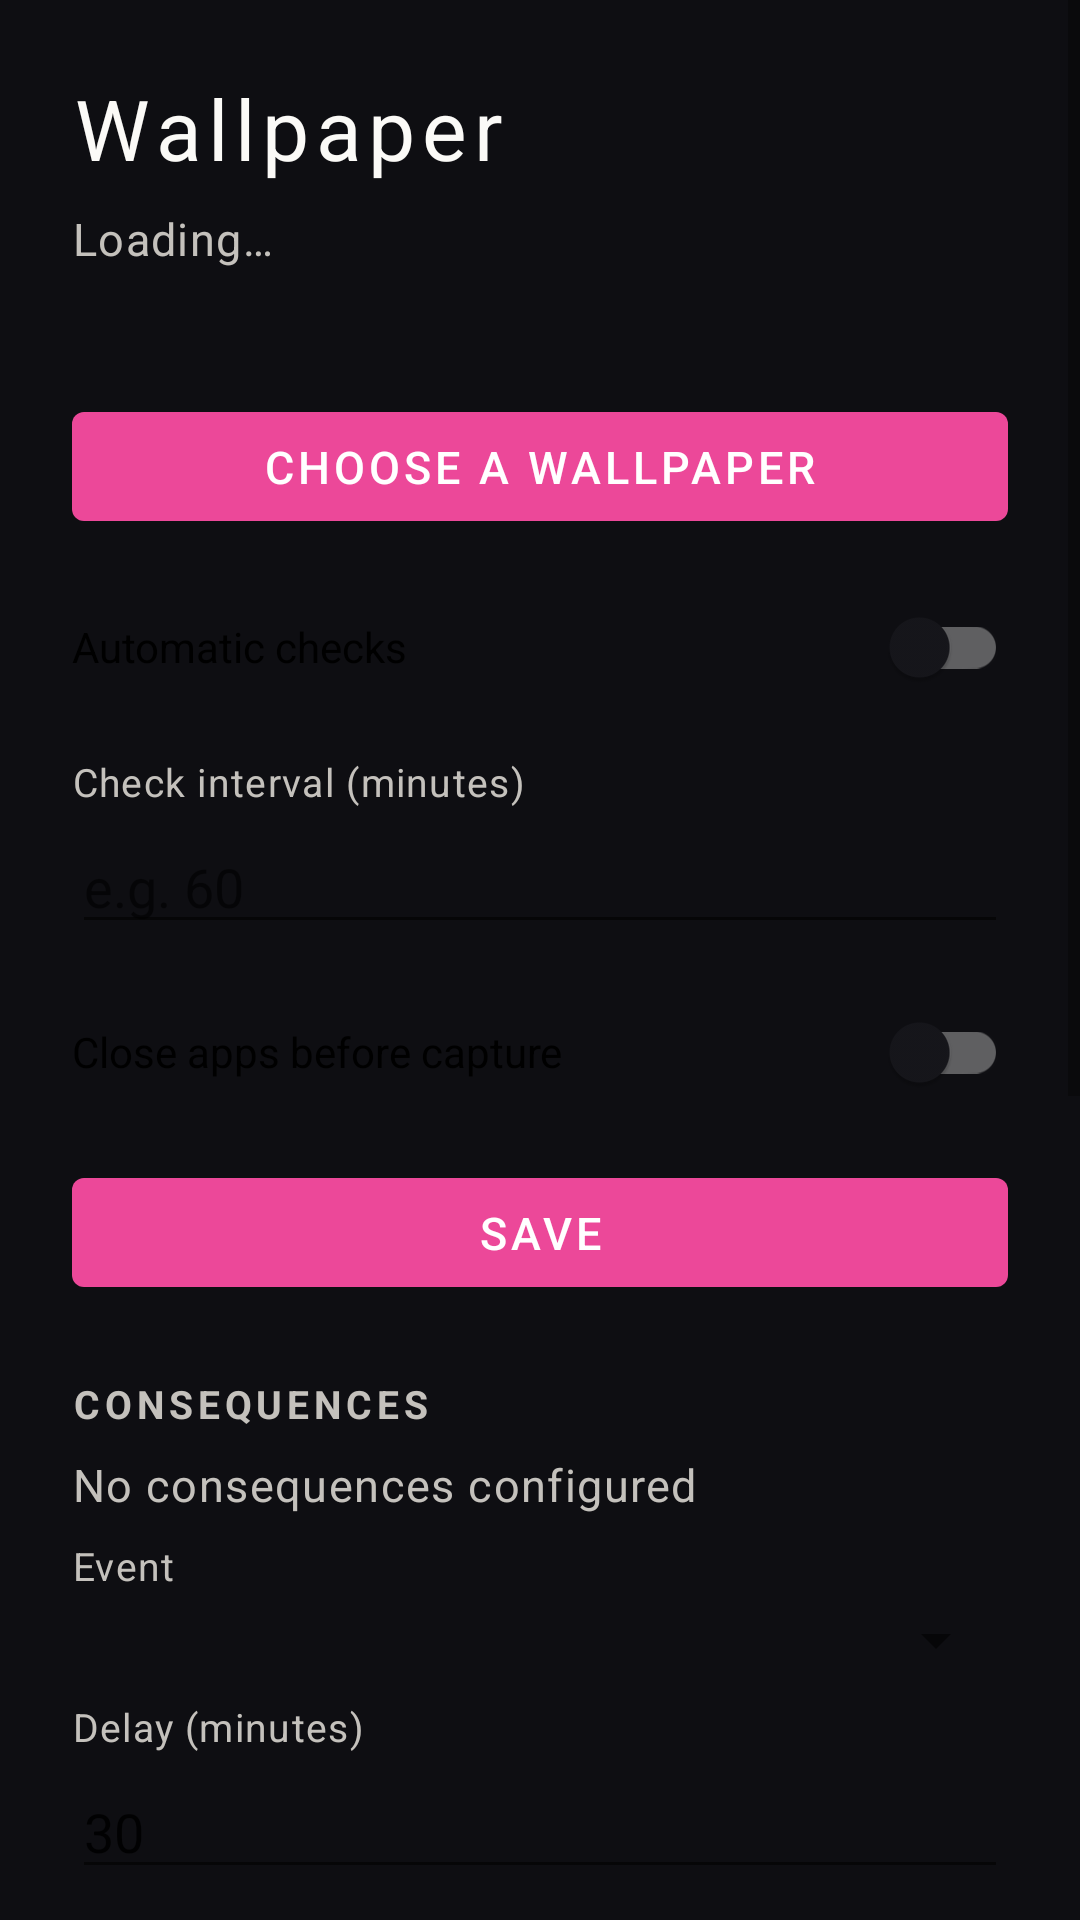

Here is an Android app screen rendered from its layout file. Give the layout XML and the strings, colors and styles it references.
<!-- AndroidManifest.xml: activity theme Theme.Bg.NoActionBar -->
<!-- res/layout/activity_wallpaper.xml -->
<?xml version="1.0" encoding="utf-8"?>
<ScrollView xmlns:android="http://schemas.android.com/apk/res/android"
    android:layout_width="match_parent"
    android:layout_height="match_parent"
    android:background="@color/ds_bg"
    android:fillViewport="true">

    <LinearLayout
        android:layout_width="match_parent"
        android:layout_height="wrap_content"
        android:orientation="vertical"
        android:padding="@dimen/ds_page_padding">

        <TextView
            android:layout_width="wrap_content"
            android:layout_height="wrap_content"
            android:layout_marginBottom="@dimen/ds_space_sm"
            android:text="@string/wallpaper_title"
            style="@style/DsTitle" />

        <TextView
            android:id="@+id/wallpaper_status"
            android:layout_width="match_parent"
            android:layout_height="wrap_content"
            android:layout_marginBottom="@dimen/ds_space_md"
            android:text="@string/wallpaper_loading"
            style="@style/DsBody"
            android:textColor="@color/ds_text_muted" />

        <TextView
            android:id="@+id/wallpaper_device_status"
            android:layout_width="match_parent"
            android:layout_height="wrap_content"
            android:layout_marginBottom="@dimen/ds_space_md"
            style="@style/DsSmall"
            android:textColor="@color/ds_text_muted" />

        <Button
            android:id="@+id/wallpaper_upload_button"
            android:layout_width="match_parent"
            android:layout_height="wrap_content"
            android:layout_marginBottom="@dimen/ds_space_md"
            android:text="@string/wallpaper_upload"
            style="@style/DsButton" />

        <com.google.android.material.switchmaterial.SwitchMaterial
            android:id="@+id/wallpaper_enabled_switch"
            android:layout_width="match_parent"
            android:layout_height="wrap_content"
            android:layout_marginBottom="@dimen/ds_space_md"
            android:text="@string/wallpaper_enforcement_enabled" />

        <TextView
            android:layout_width="wrap_content"
            android:layout_height="wrap_content"
            android:layout_marginBottom="@dimen/ds_space_xs"
            android:text="@string/wallpaper_check_interval"
            style="@style/DsSmall"
            android:textColor="@color/ds_text_muted" />

        <EditText
            android:id="@+id/wallpaper_interval_input"
            android:layout_width="match_parent"
            android:layout_height="wrap_content"
            android:layout_marginBottom="@dimen/ds_space_md"
            android:inputType="number"
            android:hint="@string/wallpaper_check_interval_hint"
            android:importantForAutofill="no" />

        <com.google.android.material.switchmaterial.SwitchMaterial
            android:id="@+id/wallpaper_dismiss_apps_switch"
            android:layout_width="match_parent"
            android:layout_height="wrap_content"
            android:layout_marginBottom="@dimen/ds_space_md"
            android:text="@string/wallpaper_dismiss_apps" />

        <Button
            android:id="@+id/wallpaper_save_options_button"
            android:layout_width="match_parent"
            android:layout_height="wrap_content"
            android:layout_marginBottom="@dimen/ds_space_xl"
            android:text="@string/wallpaper_save_options"
            style="@style/DsButton" />

        <TextView
            android:layout_width="wrap_content"
            android:layout_height="wrap_content"
            android:layout_marginBottom="@dimen/ds_space_sm"
            android:text="@string/wallpaper_consequences_title"
            style="@style/DsSectionTitle" />

        <TextView
            android:id="@+id/wallpaper_scenarios_summary"
            android:layout_width="match_parent"
            android:layout_height="wrap_content"
            android:layout_marginBottom="@dimen/ds_space_sm"
            android:text="@string/wallpaper_scenarios_empty"
            style="@style/DsBody"
            android:textColor="@color/ds_text_muted" />

        <TextView
            android:layout_width="wrap_content"
            android:layout_height="wrap_content"
            android:layout_marginBottom="@dimen/ds_space_xs"
            android:text="@string/wallpaper_scenario_event"
            style="@style/DsSmall"
            android:textColor="@color/ds_text_muted" />

        <Spinner
            android:id="@+id/wallpaper_scenario_event"
            android:layout_width="match_parent"
            android:layout_height="wrap_content"
            android:layout_marginBottom="@dimen/ds_space_sm" />

        <TextView
            android:layout_width="wrap_content"
            android:layout_height="wrap_content"
            android:layout_marginBottom="@dimen/ds_space_xs"
            android:text="@string/wallpaper_scenario_delay"
            style="@style/DsSmall"
            android:textColor="@color/ds_text_muted" />

        <EditText
            android:id="@+id/wallpaper_scenario_delay"
            android:layout_width="match_parent"
            android:layout_height="wrap_content"
            android:layout_marginBottom="@dimen/ds_space_sm"
            android:inputType="number"
            android:text="30"
            android:importantForAutofill="no" />

        <TextView
            android:layout_width="wrap_content"
            android:layout_height="wrap_content"
            android:layout_marginBottom="@dimen/ds_space_xs"
            android:text="@string/wallpaper_scenario_action"
            style="@style/DsSmall"
            android:textColor="@color/ds_text_muted" />

        <Spinner
            android:id="@+id/wallpaper_scenario_action"
            android:layout_width="match_parent"
            android:layout_height="wrap_content"
            android:layout_marginBottom="@dimen/ds_space_sm" />

        <TextView
            android:layout_width="wrap_content"
            android:layout_height="wrap_content"
            android:layout_marginBottom="@dimen/ds_space_xs"
            android:text="@string/wallpaper_scenario_seconds"
            style="@style/DsSmall"
            android:textColor="@color/ds_text_muted" />

        <EditText
            android:id="@+id/wallpaper_scenario_seconds"
            android:layout_width="match_parent"
            android:layout_height="wrap_content"
            android:layout_marginBottom="@dimen/ds_space_sm"
            android:inputType="number"
            android:text="3600"
            android:importantForAutofill="no" />

        <Button
            android:id="@+id/wallpaper_add_scenario_button"
            android:layout_width="match_parent"
            android:layout_height="wrap_content"
            android:layout_marginBottom="@dimen/ds_space_sm"
            android:text="@string/wallpaper_add_scenario"
            style="@style/DsButton" />

        <Button
            android:id="@+id/wallpaper_clear_scenarios_button"
            android:layout_width="match_parent"
            android:layout_height="wrap_content"
            android:layout_marginBottom="@dimen/ds_space_xl"
            android:text="@string/wallpaper_clear_scenarios"
            style="@style/DsButton" />

        <TextView
            android:layout_width="wrap_content"
            android:layout_height="wrap_content"
            android:layout_marginBottom="@dimen/ds_space_sm"
            android:text="@string/wallpaper_verification_title"
            style="@style/DsSectionTitle" />

        <TextView
            android:id="@+id/wallpaper_verification_status"
            android:layout_width="match_parent"
            android:layout_height="wrap_content"
            android:layout_marginBottom="@dimen/ds_space_sm"
            android:text="@string/wallpaper_verification_idle"
            style="@style/DsBody"
            android:textColor="@color/ds_text_muted" />

        <Spinner
            android:id="@+id/wallpaper_verification_duration"
            android:layout_width="match_parent"
            android:layout_height="wrap_content"
            android:layout_marginBottom="@dimen/ds_space_sm" />

        <Button
            android:id="@+id/wallpaper_start_verification_button"
            android:layout_width="match_parent"
            android:layout_height="wrap_content"
            android:layout_marginBottom="@dimen/ds_space_xl"
            android:text="@string/wallpaper_start_verification"
            style="@style/DsButton" />

        <Button
            android:id="@+id/wallpaper_open_leverage_button"
            android:layout_width="match_parent"
            android:layout_height="wrap_content"
            android:text="@string/wallpaper_open_leverage"
            style="@style/DsButton" />
    </LinearLayout>
</ScrollView>
<!-- resources referenced by this layout -->
<resources>
  <color name="ds_bg">#0e0e12</color>
  <color name="ds_text_muted">#c4c1bc</color>
  <dimen name="ds_page_padding">24dp</dimen>
  <dimen name="ds_space_md">12dp</dimen>
  <dimen name="ds_space_sm">8dp</dimen>
  <dimen name="ds_space_xl">24dp</dimen>
  <dimen name="ds_space_xs">4dp</dimen>
  <string name="wallpaper_add_scenario">Add / replace consequence</string>
  <string name="wallpaper_check_interval">Check interval (minutes)</string>
  <string name="wallpaper_check_interval_hint">e.g. 60</string>
  <string name="wallpaper_clear_scenarios">Clear consequences</string>
  <string name="wallpaper_consequences_title">Consequences</string>
  <string name="wallpaper_dismiss_apps">Close apps before capture</string>
  <string name="wallpaper_enforcement_enabled">Automatic checks</string>
  <string name="wallpaper_loading">Loading…</string>
  <string name="wallpaper_open_leverage">Locked photos</string>
  <string name="wallpaper_save_options">Save</string>
  <string name="wallpaper_scenario_action">Action</string>
  <string name="wallpaper_scenario_delay">Delay (minutes)</string>
  <string name="wallpaper_scenario_event">Event</string>
  <string name="wallpaper_scenario_seconds">Seconds (if applicable)</string>
  <string name="wallpaper_scenarios_empty">No consequences configured</string>
  <string name="wallpaper_start_verification">Start session</string>
  <string name="wallpaper_title">Wallpaper</string>
  <string name="wallpaper_upload">Choose a wallpaper</string>
  <string name="wallpaper_verification_idle">No active session</string>
  <string name="wallpaper_verification_title">Lock session</string>
  <style name="DsBody" parent="TextAppearance.MaterialComponents.Body1">
          <item name="android:textColor">@color/ds_text</item>
          <item name="android:textSize">15sp</item>
      </style>
  <style name="DsButton" parent="Widget.MaterialComponents.Button">
          <item name="android:textColor">@color/white</item>
          <item name="backgroundTint">@color/ds_amber</item>
          <item name="cornerRadius">@dimen/ds_radius_sm</item>
          <item name="android:textSize">15sp</item>
          <item name="android:paddingStart">@dimen/ds_space_lg</item>
          <item name="android:paddingEnd">@dimen/ds_space_lg</item>
          <item name="android:paddingTop">@dimen/ds_space_sm</item>
          <item name="android:paddingBottom">@dimen/ds_space_sm</item>
      </style>
  <style name="DsSectionTitle" parent="DsSmall">
          <item name="android:textAllCaps">true</item>
          <item name="android:letterSpacing">0.12</item>
          <item name="android:textStyle">bold</item>
      </style>
  <style name="DsSmall" parent="TextAppearance.MaterialComponents.Caption">
          <item name="android:textColor">@color/ds_text_muted</item>
          <item name="android:textSize">13sp</item>
      </style>
  <style name="DsTitle" parent="TextAppearance.MaterialComponents.Headline5">
          <item name="android:textColor">@color/ds_text</item>
          <item name="android:textSize">28sp</item>
          <item name="android:letterSpacing">0.08</item>
          <item name="android:fontFamily">sans-serif-light</item>
      </style>
  <color name="ds_text">#fbfaf7</color>
  <color name="white">#FFFFFF</color>
  <color name="ds_amber">@color/ds_magenta</color>
  <dimen name="ds_radius_sm">4dp</dimen>
  <dimen name="ds_space_lg">16dp</dimen>
  <color name="ds_amber_dim">@color/ds_magenta_dim</color>
  <color name="ds_magenta">#ec4899</color>
  <color name="ds_surface">#16161b</color>
  <color name="ds_error">#ef6b6b</color>
  <color name="ds_magenta_dim">#db2777</color>
</resources>
